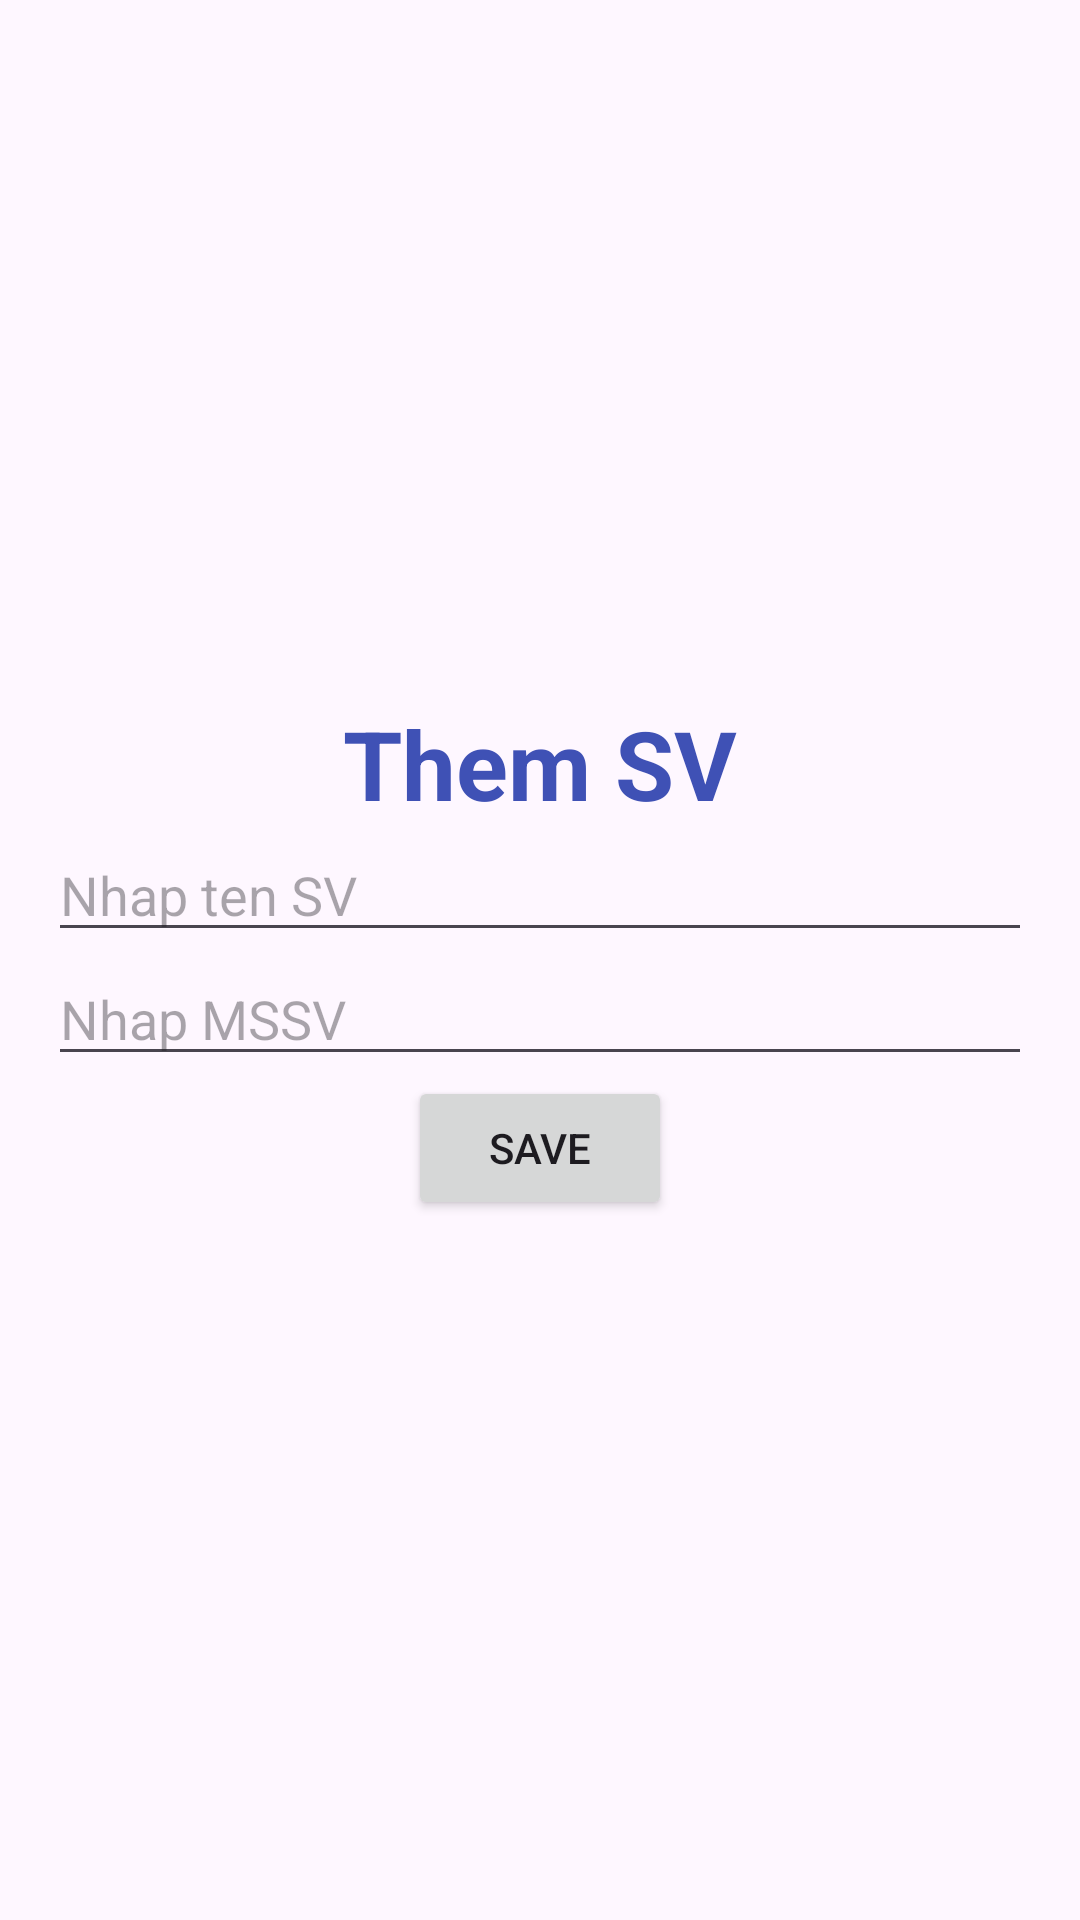

This screen was rendered from an Android layout file. Write that file and the resources it references.
<!-- AndroidManifest.xml: application theme Theme.TutorListView -->
<!-- res/layout/add_or_edit_sv.xml -->
<?xml version="1.0" encoding="utf-8"?>
<LinearLayout xmlns:android="http://schemas.android.com/apk/res/android"
    android:orientation="vertical"
    android:layout_width="match_parent"
    android:layout_height="match_parent"
    android:padding="16dp"
    android:gravity="center">

    <TextView
        android:id="@+id/tv_title"
        android:layout_width="wrap_content"
        android:layout_height="wrap_content"
        android:text="Them SV"
        android:textSize="32sp"
        android:textStyle="bold"
        android:textColor="#3F51B5"/>

    <EditText
        android:layout_width="match_parent"
        android:layout_height="wrap_content"
        android:id="@+id/edt_name"
        android:hint="Nhap ten SV"/>

    <EditText
        android:layout_width="match_parent"
        android:layout_height="wrap_content"
        android:id="@+id/edt_mssv"
        android:hint="Nhap MSSV"/>

    <Button
        android:layout_width="wrap_content"
        android:layout_height="wrap_content"
        android:text="Save"
        android:id="@+id/btn_save"/>

</LinearLayout>
<!-- resources referenced by this layout -->
<resources>
  <style name="Theme.TutorListView" parent="Base.Theme.TutorListView" />
  <style name="Base.Theme.TutorListView" parent="Theme.Material3.DayNight.NoActionBar">
          
          
      </style>
</resources>
